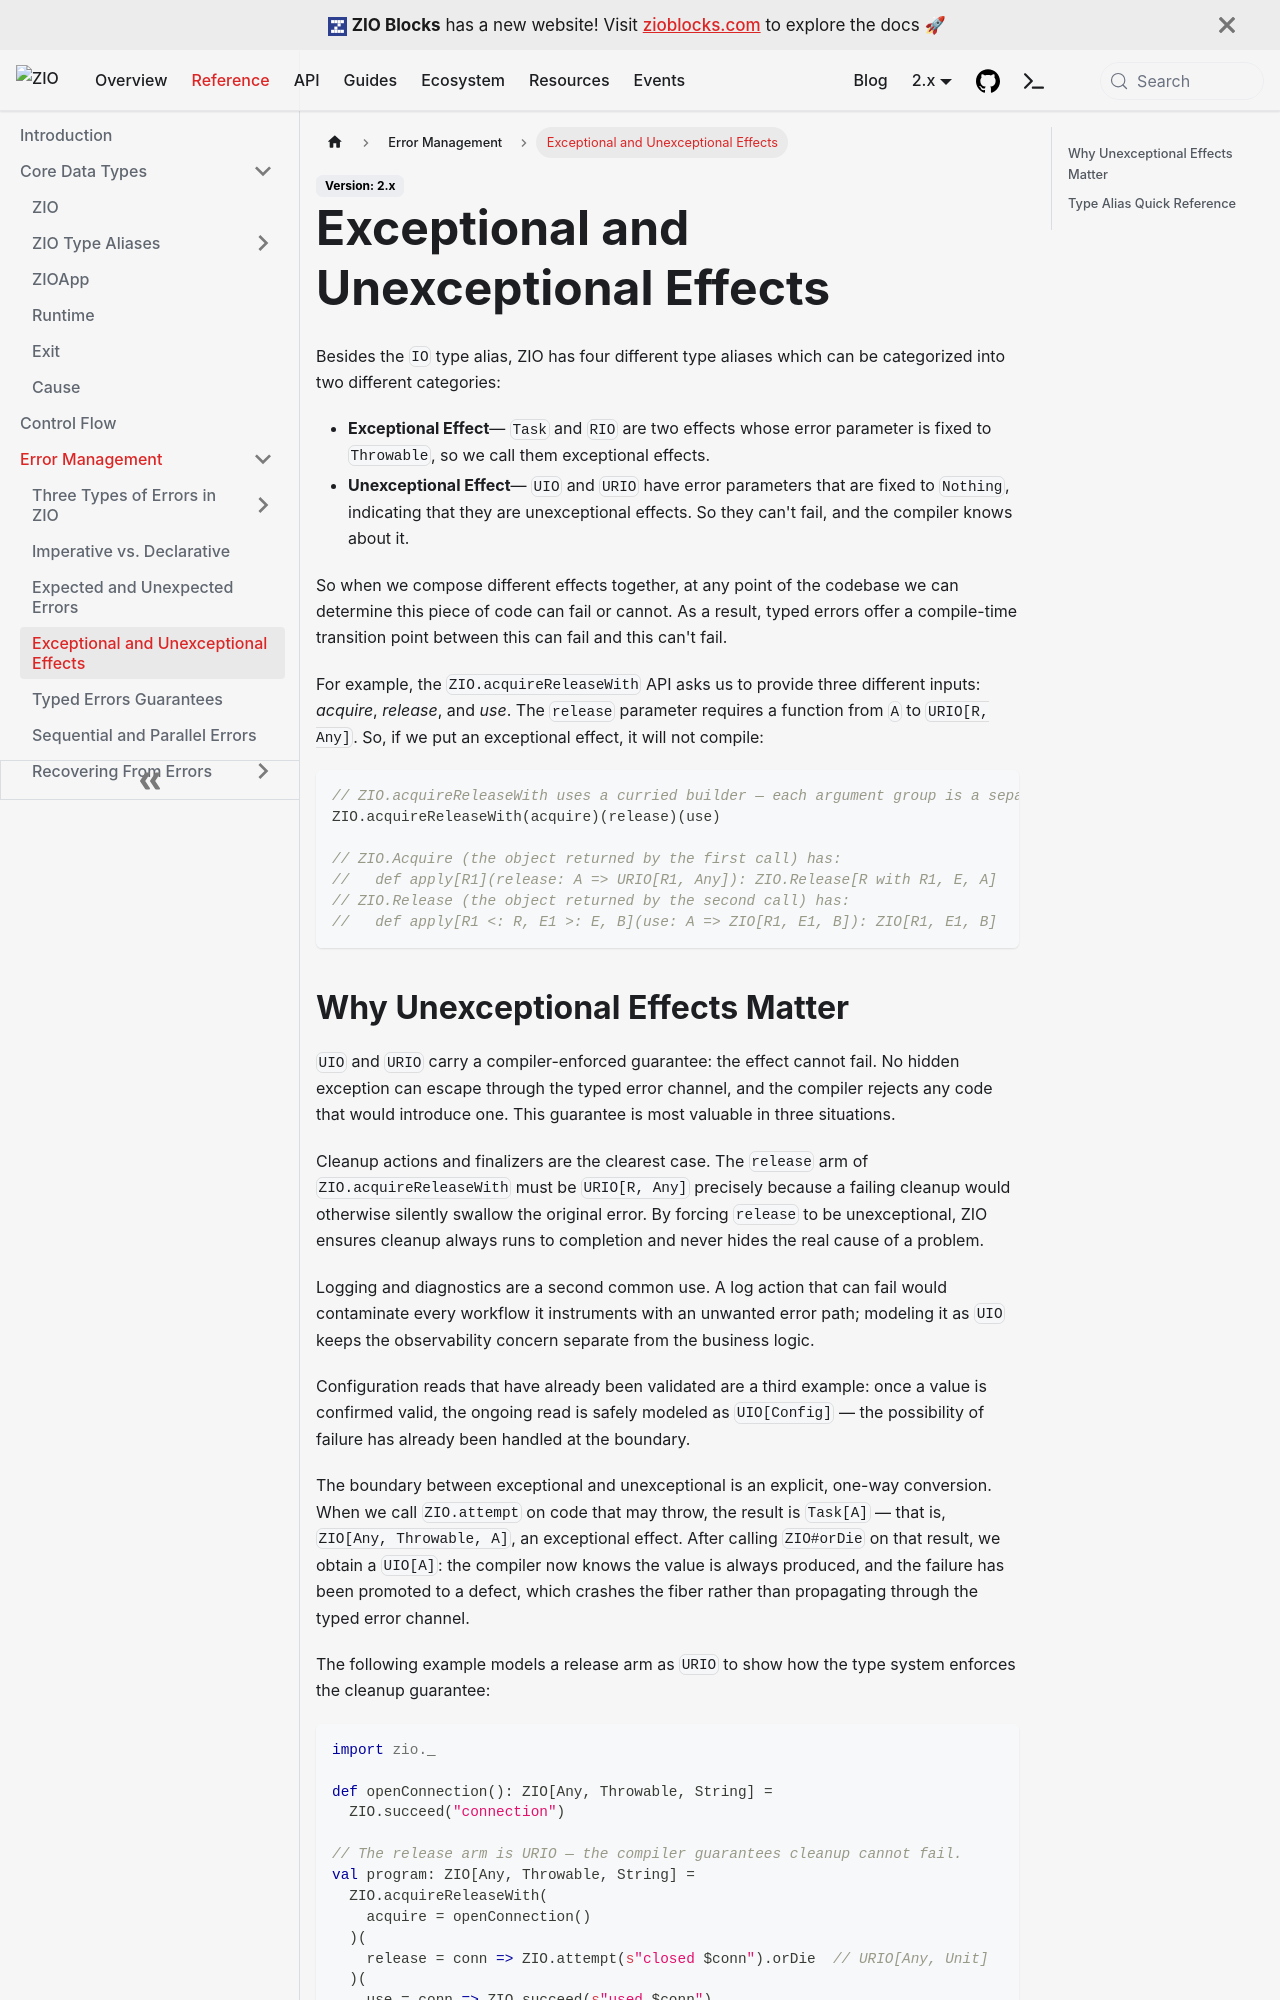

repository: zio/zio · page: reference/error-management/exceptional-and-unexceptional-effects/index.html · generator: docusaurus

---
id: exceptional-and-unexceptional-effects
title: "Exceptional and Unexceptional Effects"
description: "Exceptional effects (Task, RIO) use Throwable; unexceptional effects (UIO, URIO) use Nothing, giving compile-time guarantees against failure."
keywords:
  - "Error Type Parameter"
  - "Exceptional Effects"
  - "Unexceptional Effects"
  - "Type Aliases"
  - "UIO"
  - "Task"
---

Besides the `IO` type alias, ZIO has four different type aliases which can be categorized into two different categories:

- **Exceptional Effect**— `Task` and `RIO` are two effects whose error parameter is fixed to `Throwable`, so we call them exceptional effects.
- **Unexceptional Effect**— `UIO` and `URIO` have error parameters that are fixed to `Nothing`, indicating that they are unexceptional effects. So they can't fail, and the compiler knows about it.

So when we compose different effects together, at any point of the codebase we can determine this piece of code can fail or cannot. As a result, typed errors offer a compile-time transition point between this can fail and this can't fail.

For example, the `ZIO.acquireReleaseWith` API asks us to provide three different inputs: _acquire_, _release_, and _use_. The `release` parameter requires a function from `A` to `URIO[R, Any]`. So, if we put an exceptional effect, it will not compile:

```scala
// ZIO.acquireReleaseWith uses a curried builder — each argument group is a separate call:
ZIO.acquireReleaseWith(acquire)(release)(use)

// ZIO.Acquire (the object returned by the first call) has:
//   def apply[R1](release: A => URIO[R1, Any]): ZIO.Release[R with R1, E, A]
// ZIO.Release (the object returned by the second call) has:
//   def apply[R1 <: R, E1 >: E, B](use: A => ZIO[R1, E1, B]): ZIO[R1, E1, B]
```
